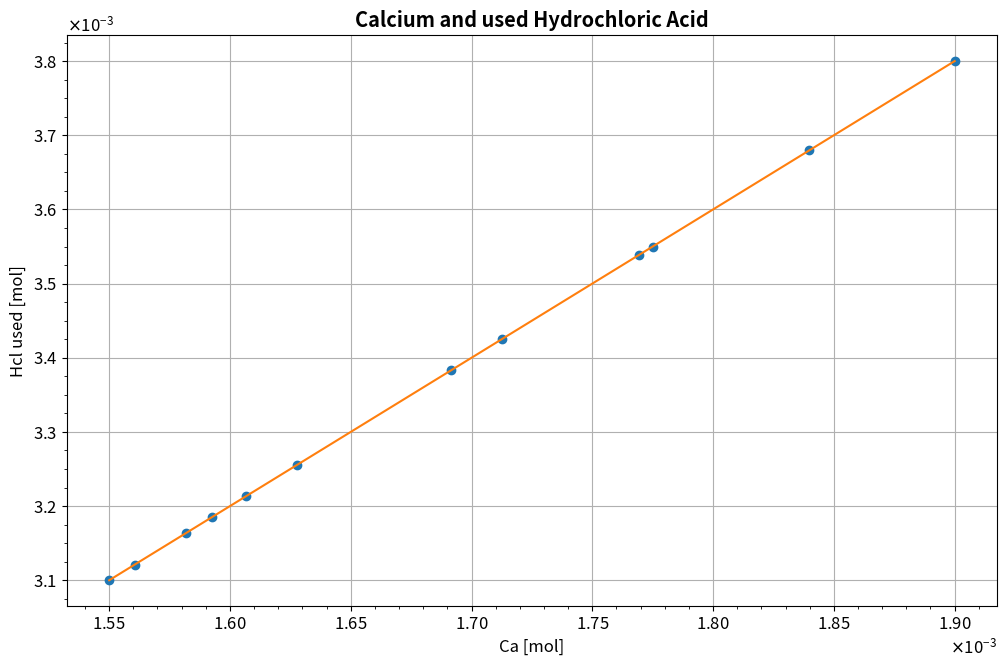

Python code for this plot:
#!/usr/bin/env python3
# -*- coding: utf-8 -*-
"""
Created on Sun Oct 14 20:41:58 2018

@author: jorgeagr
"""

import pandas as pd
import numpy as np
import matplotlib.pyplot as plt
import matplotlib as mpl
from scipy.optimize import curve_fit
import matplotlib.ticker as mtick

golden_ratio = (np.sqrt(5) + 1) / 2
width = 12
height = width / golden_ratio

mpl.rcParams['font.size'] = 12
mpl.rcParams['figure.titlesize'] = 'large'
mpl.rcParams['legend.fontsize'] = 'small'
mpl.rcParams['figure.figsize'] = (width, height)

def f(x, b, m):
    return m*x + b

random = np.random.rand(9)

Ca_mass = np.array([0.062, 0.076, 0.071])
Ca_mass = np.append(Ca_mass, np.random.choice(np.linspace(min(Ca_mass), max(Ca_mass), num=100), 9))
HCl_mol = np.ones(len(Ca_mass)) * 0.005
NaOH_mol = np.array([10, 34, 23]) * 1/18000
NaOH_mol = np.append(NaOH_mol, Ca_mass[3:] / np.random.choice(np.linspace(38, 50), 9))
Ca_mol = Ca_mass / 40
HCl_used = Ca_mol * 2
HCl_excess = HCl_mol - HCl_used

df = pd.DataFrame(data = {'Ca mass': Ca_mass, 'HCl mol': HCl_mol, 'NaOH mol': NaOH_mol,
                  'Ca mol': Ca_mol, 'HCl used': HCl_used, 'HCl excess': HCl_excess})

param, err = curve_fit(f, df['Ca mol'], df['HCl used'])
x = np.linspace(min(Ca_mol), max(Ca_mol), num=100)

fig, ax = plt.subplots()
ax.plot(df['Ca mol'], df['HCl used'], 'o')
ax.plot(x, f(x, param[0], param[1]))
ax.set_title('Calcium and used Hydrochloric Acid', weight='bold')
ax.set_xlabel('Ca [mol]')
ax.set_ylabel('Hcl used [mol]')
ax.ticklabel_format(style='sci', axis='both', scilimits=(0,0), useMathText=True)
ax.grid()
ax.xaxis.set_minor_locator(mtick.MultipleLocator(1e-5))
ax.yaxis.set_minor_locator(mtick.MultipleLocator(0.25e-4))
#plt.xticks(rotation=45)